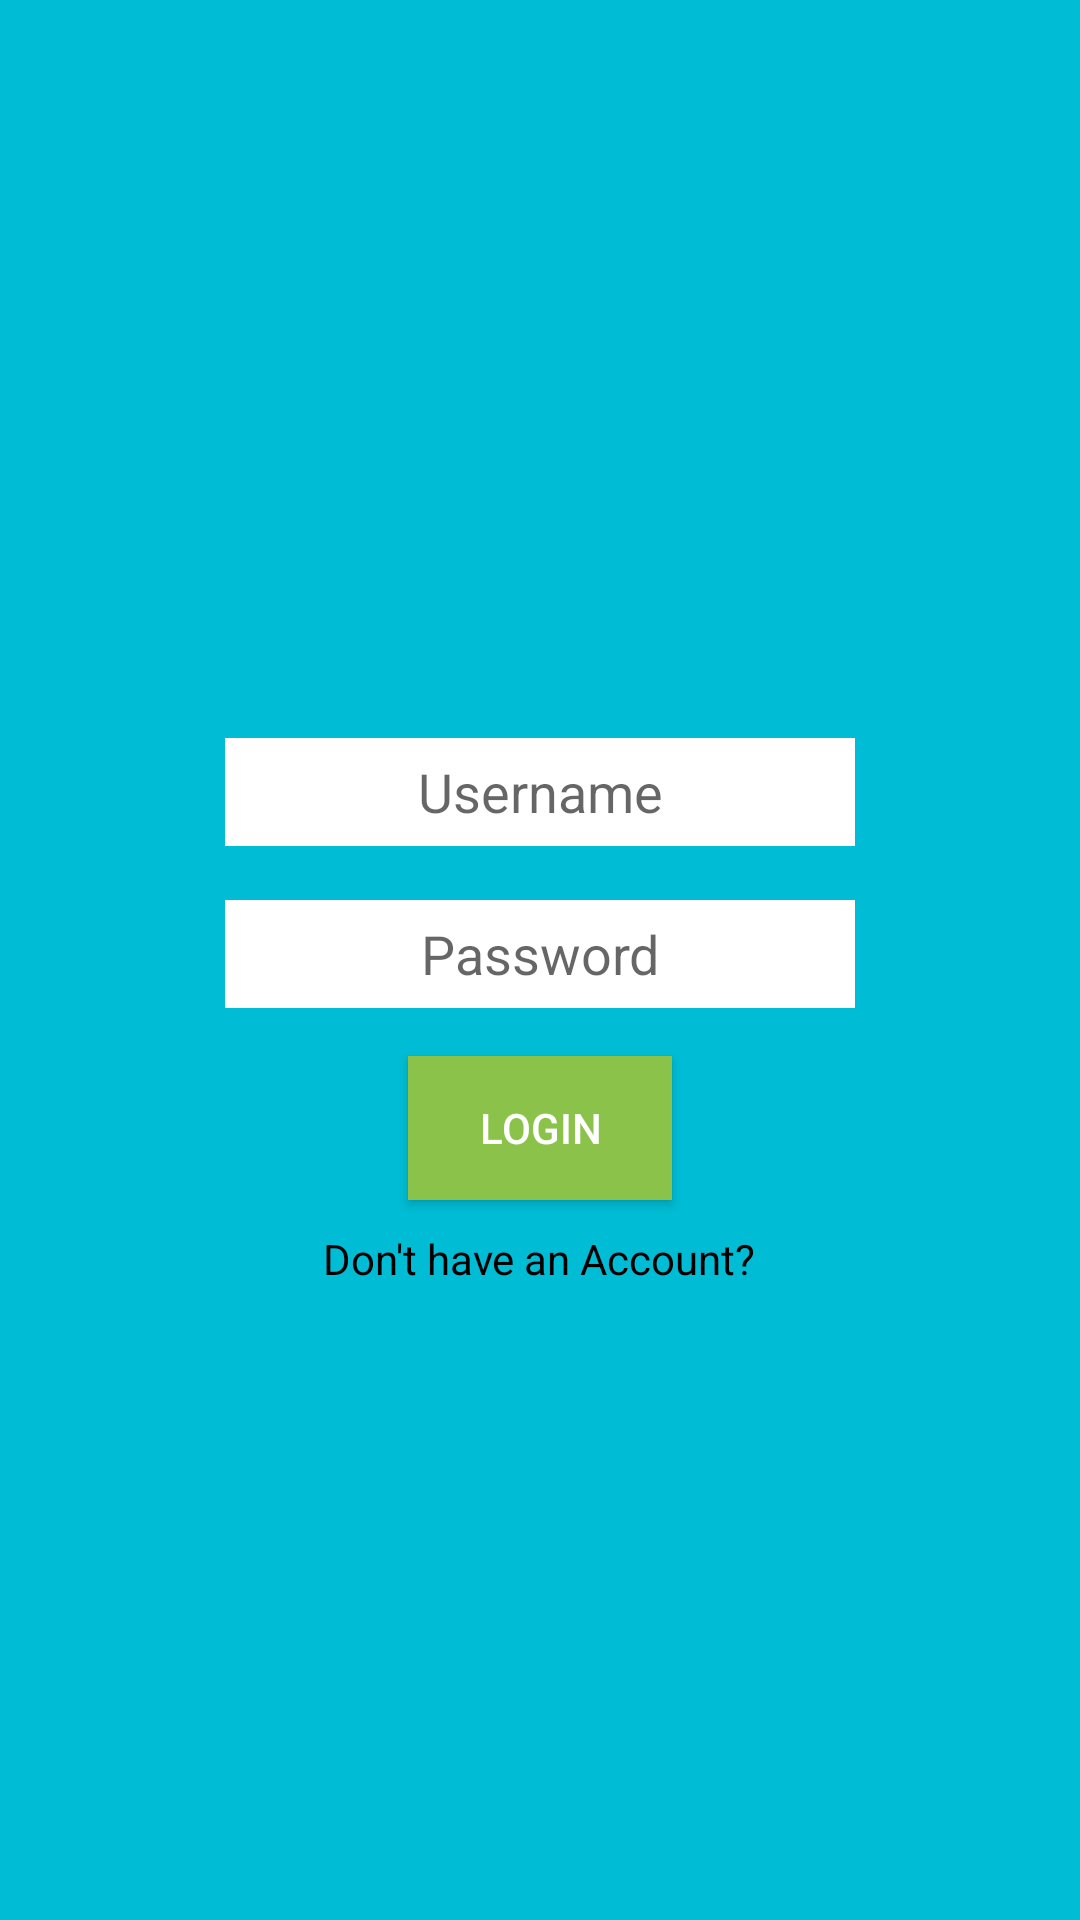

Reconstruct the res/layout file that produces this screen, plus the resources it refers to.
<!-- AndroidManifest.xml: application theme AppTheme -->
<!-- res/layout/activity_main.xml -->
<?xml version="1.0" encoding="utf-8"?>

<RelativeLayout xmlns:android="http://schemas.android.com/apk/res/android"
    xmlns:app="http://schemas.android.com/apk/res-auto"
    xmlns:tools="http://schemas.android.com/tools"
    android:layout_width="match_parent"
    android:layout_height="match_parent"
    tools:context=".MainActivity"
    android:background="#00BCD4"
    >

    <ImageView
        android:id="@+id/imageView2"
        android:layout_width="150dp"
        android:layout_height="150dp"
        android:layout_alignParentTop="true"
        android:layout_alignStart="@+id/textView"
        android:layout_marginTop="46dp"
        app:srcCompat="@drawable/login" />

    <EditText
        android:id="@+id/et_unme"
        android:layout_width="wrap_content"
        android:layout_height="36dp"
        android:layout_below="@+id/imageView2"
        android:layout_centerHorizontal="true"
        android:layout_marginTop="50dp"
        android:background="#ffffff"
        android:ems="10"
        android:hint="Username"
        android:inputType="textPersonName"
        android:text=""
        android:textAlignment="center" />

    <EditText
        android:id="@+id/et_upass"
        android:layout_width="wrap_content"
        android:layout_height="36dp"
        android:layout_alignStart="@+id/et_unme"
        android:layout_below="@+id/et_unme"
        android:layout_marginTop="18dp"
        android:background="#ffffff"
        android:ems="10"
        android:hint="Password"
        android:inputType="textPassword"
        android:text=""
        android:textAlignment="center" />

    <Button
        android:id="@+id/b_login"
        android:layout_width="wrap_content"
        android:layout_height="wrap_content"
        android:layout_below="@+id/et_upass"
        android:layout_centerHorizontal="true"
        android:layout_marginTop="16dp"
        android:background="#8BC34A"
        android:text="Login"
        android:textColor="#ffffff" />

    <TextView
        android:id="@+id/textView"
        android:layout_width="wrap_content"
        android:layout_height="wrap_content"
        android:layout_below="@+id/b_login"
        android:layout_centerHorizontal="true"

        android:layout_marginTop="10dp"
        android:text="Don't have an Account?"
        android:textColor="#000000"
        android:textStyle="" />
</RelativeLayout>
<!-- resources referenced by this layout -->
<resources>
  <style name="AppTheme" parent="Theme.AppCompat.Light.DarkActionBar">
          
          <item name="colorPrimary">@color/colorPrimary</item>
          <item name="colorPrimaryDark">@color/colorPrimaryDark</item>
          <item name="colorAccent">@color/colorAccent</item>
      </style>
  <color name="colorPrimary">#6200EE</color>
  <color name="colorPrimaryDark">#3700B3</color>
  <color name="colorAccent">#03DAC5</color>
</resources>
